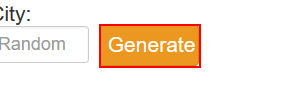
Workflow: Main

Step 1: click on the text box

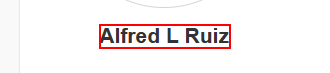
Step 2: get-text from the text

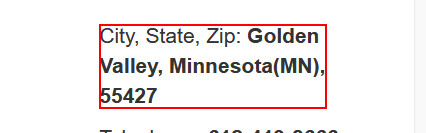
Step 3: get-text from the text

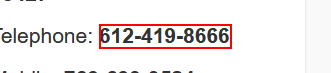
Step 4: get-text from the text

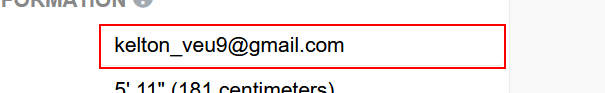
Step 5: get-text from the text box

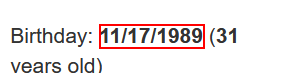
Step 6: get-text from the text